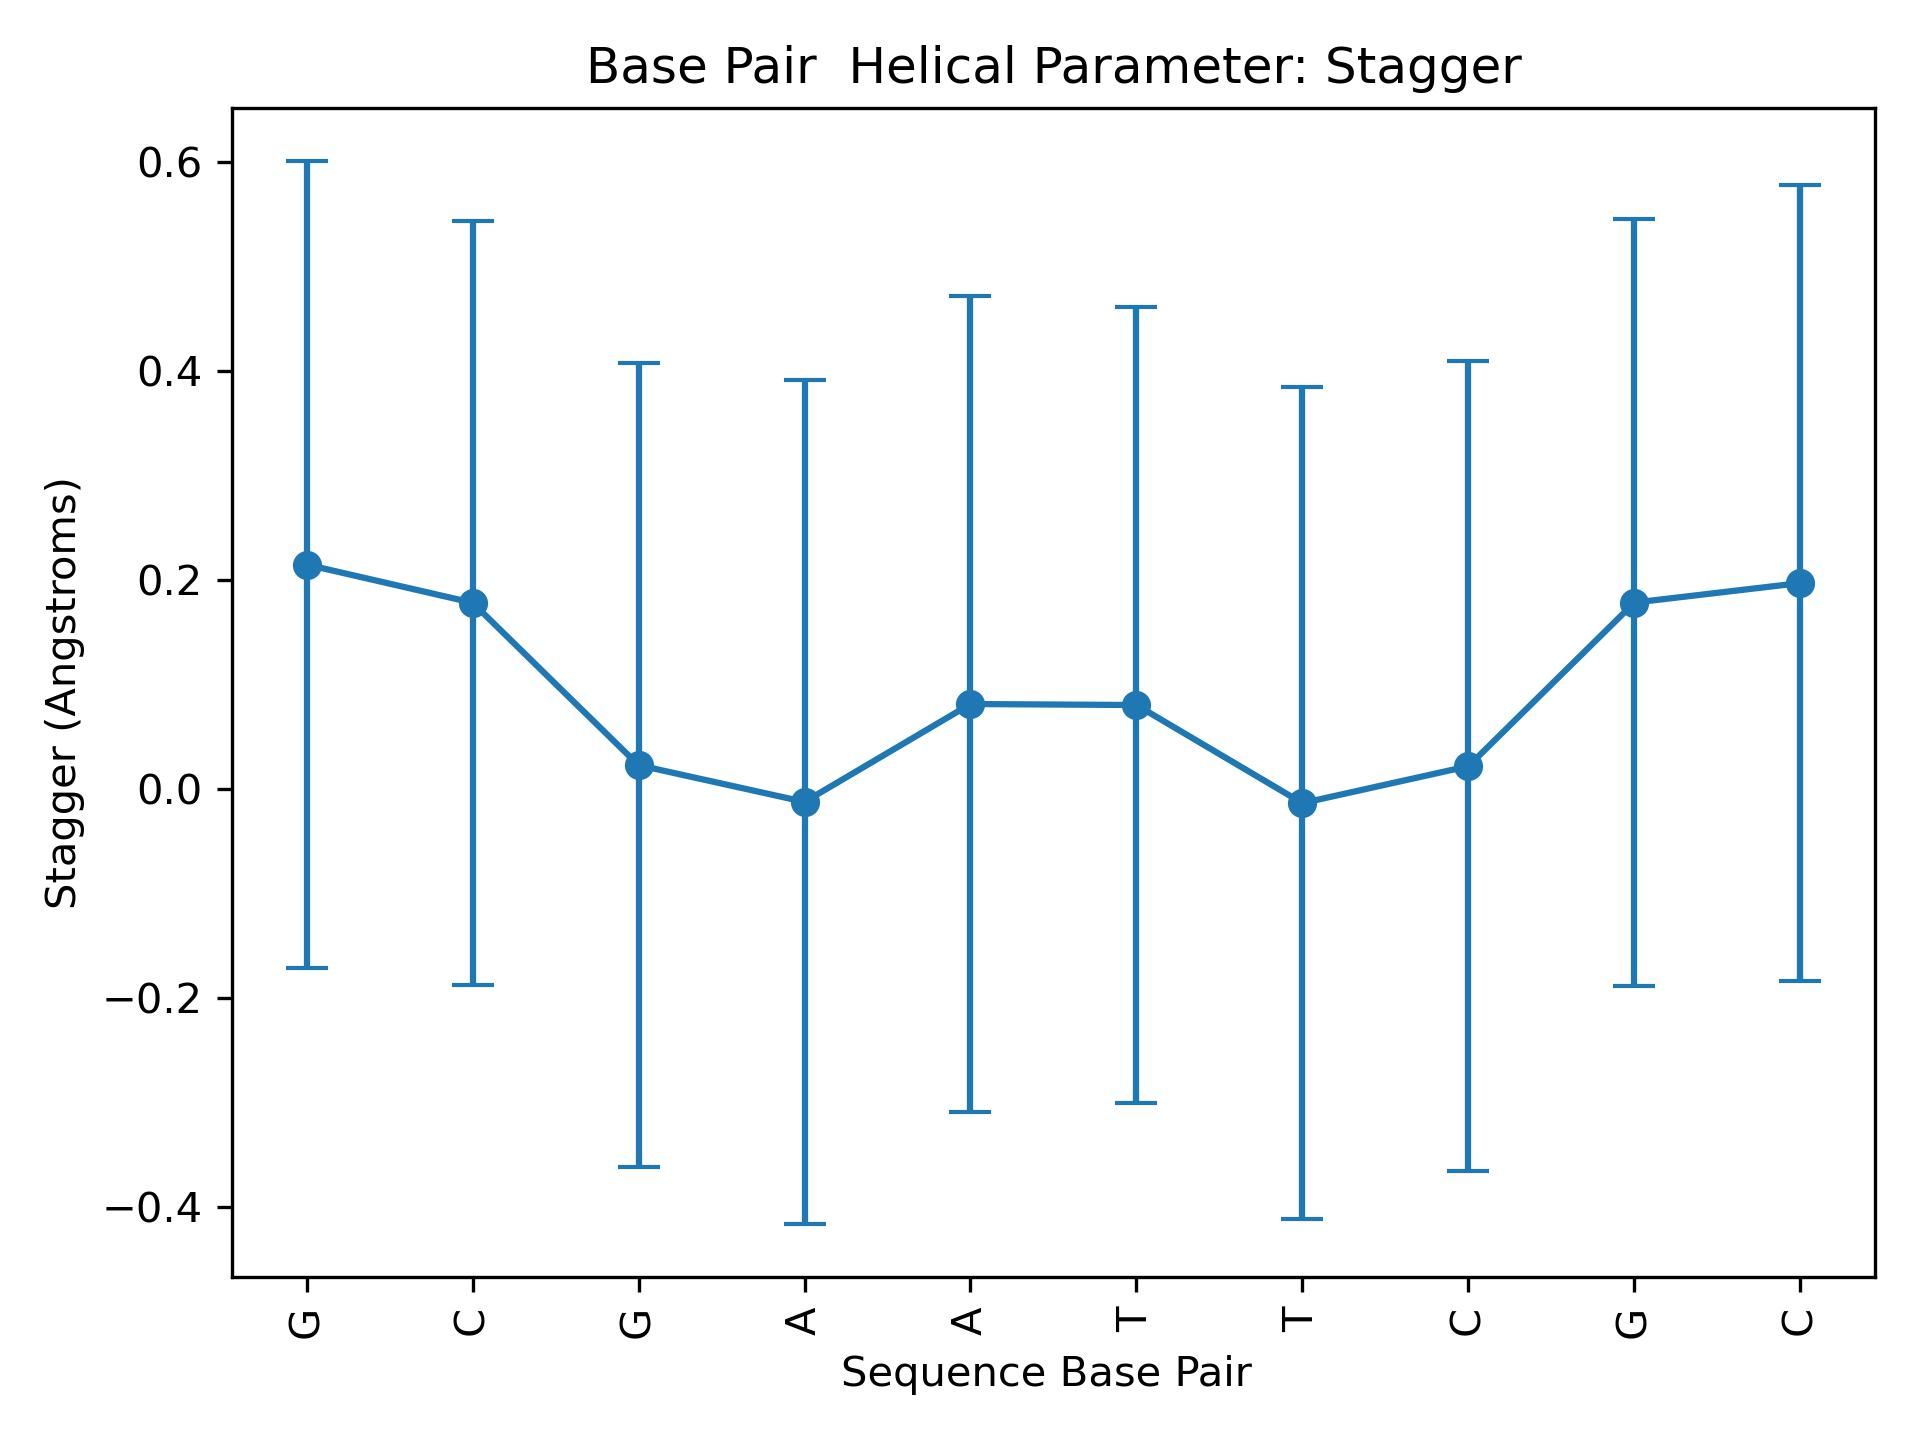

The data file committed next to this chart (first rows):
Base Pair, mean, std
G, 0.2147, 0.3862
C, 0.1781, 0.3657
G, 0.02264, 0.3846
A, -0.01252, 0.4039
A, 0.08118, 0.3908
T, 0.08022, 0.381
T, -0.01367, 0.3981
C, 0.02164, 0.3875
G, 0.1783, 0.367
C, 0.197, 0.3808
